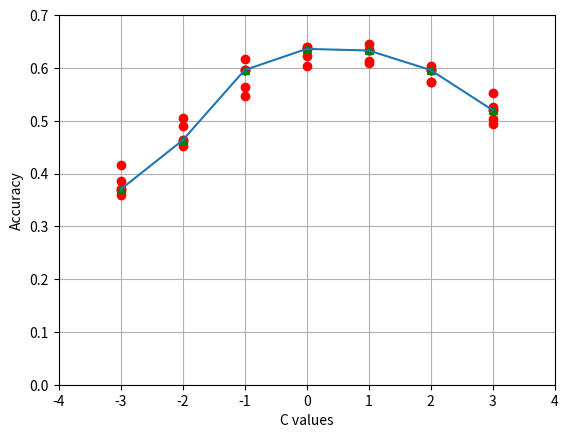

Python code for this plot:
import matplotlib.pyplot as plt
#GRAFICO 1
list_median = [0.37, 0.463, 0.596, 0.636, 0.633, 0.596, 0.520]

# list_C = [0.001,  0.01,  0.1,   1.0,  10.0, 100.0, 1000.0]
list_C = [-3,-2,-1,0,1,2,3]

params_C = [[0.37, 0.36, 0.366, 0.416, 0.386],
			[0.453, 0.46, 0.463, 0.506, 0.49],
			[0.546, 0.596, 0.563, 0.616, 0.596],
			[0.603, 0.636, 0.623, 0.64, 0.64],
			[0.613, 0.646, 0.61, 0.633, 0.633], 		
			[0.596, 0.573, 0.573, 0.596, 0.603],
			[0.503, 0.493, 0.526, 0.553, 0.52]]

#ULTIMO GRAFICO 		
# list_C = [0.5, 1, 1.5, 2]


# params_C = [[0.6866666666666666, 0.66, 0.6366666666666667, 0.65, 0.6133333333333333],
# 			[0.66, 0.6666666666666666, 0.6633333333333333, 0.63, 0.64],
# 			[0.6766666666666666, 0.6733333333333333, 0.6466666666666666, 0.67, 0.61],
# 			[0.6633333333333333, 0.67, 0.6366666666666667, 0.67, 0.6233333333333333]]
#list_median =  [0.650, 0.660, 0.670, 0.663]

plt.plot(list_C,params_C,'ro')
plt.plot(list_C, list_median, 'g^')
plt.plot(list_C, list_median)
plt.xlabel('C values')
plt.ylabel('Accuracy')

plt.grid()
plt.scatter(list_C,list_median)
plt.axis([-4,4,0,0.7])
plt.show()


# ###################
# # SEMILLA RANDOM  #
# ###################
# C = {} {0.1: [0.546, 0.596, 0.563, 0.616, 0.596],
# 		1.0: [0.603, 0.636, 0.623, 0.64, 0.64],
# 		100.0: [0.596, 0.573, 0.573, 0.596, 0.603],
# 		1000.0: [0.503, 0.493, 0.526, 0.553, 0.52],
# 		10.0: [0.613, 0.646, 0.61, 0.633, 0.633],
# 		0.01: [0.453, 0.46, 0.463, 0.506, 0.49],
# 		0.001: [0.37, 0.36, 0.366, 0.416, 0.386]}
# list_C = 	  [0.001,  0.01,  0.1,   1.0,  10.0, 100.0, 1000.0]
# list_median = [0.37, 0.463, 0.596, 0.636, 0.633, 0.596, 0.520]

# ###########################################
# # REFINO C DE MODO QUE QUEDE ENTRE 1 Y 10 #
# ###########################################

# list_C = [1, 3, 5, 7, 9, 10]

# params_C = {1: [0.6533333333333333, 0.6233333333333333, 0.6466666666666666, 0.6366666666666667, 0.6566666666666666],
# 			3: [0.6333333333333333, 0.6433333333333333, 0.62, 0.61, 0.6533333333333333],
# 			5: [0.6366666666666667, 0.65, 0.6166666666666667, 0.6033333333333334, 0.6366666666666667],
# 			7: [0.6366666666666667, 0.6566666666666666, 0.6233333333333333, 0.5966666666666667, 0.64],
# 			9: [0.6266666666666667, 0.6566666666666666, 0.6233333333333333, 0.5933333333333334, 0.6366666666666667],
# 			10: [0.6266666666666667, 0.65, 0.62, 0.59, 0.6333333333333333]}

# list_median = {} [0.646, 0.633, 0.636, 0.636, 0.626, 0.626]


# ############################################
# # REFINO C DE MODO QUE QUEDE ENTRE 0.1 Y 2 #
# ############################################

# params_C =  {0.1: [0.5733333333333334, 0.5966666666666667, 0.5933333333333334, 0.56, 0.5633333333333334],
# 				1: [0.6533333333333333, 0.66, 0.6666666666666666, 0.6233333333333333, 0.6333333333333333],
# 				2: [0.6466666666666666, 0.6566666666666666, 0.6666666666666666, 0.63, 0.64]}

# list_C = [0.1, 1, 2]

# list_median = {} [0.573, 0.653, 0.646]


# ##############################################
# # REFINO C DE MODO QUE QUEDE ENTRE 0.5 Y 1.5 #
# ##############################################
# list_C = [0.5, 1, 1.5, 2]


# params_C = {0.5: [0.6866666666666666, 0.66, 0.6366666666666667, 0.65, 0.6133333333333333],
# 				1: [0.66, 0.6666666666666666, 0.6633333333333333, 0.63, 0.64],
# 				1.5: [0.6766666666666666, 0.6733333333333333, 0.6466666666666666, 0.67, 0.61],
# 				2: [0.6633333333333333, 0.67, 0.6366666666666667, 0.67, 0.6233333333333333]}
# list_median =  [0.650, 0.660, 0.670, 0.663]


# ##ME QUEDO CON C = 1.5


# ###############################################
# accuracy_list = [0.6412060301507537, 0.651926298157454, 0.6522613065326633, 0.6606365159128978, 0.6579564489112227, 0.6603015075376885, 0.6505862646566164, 0.6472361809045226, 0.6603015075376885, 0.6489112227805696, 
# 				 0.6572864321608041, 0.6576214405360133, 0.6589614740368509, 0.6582914572864321, 0.6599664991624791, 0.650251256281407, 0.6495812395309882, 0.6609715242881072, 0.6542713567839196, 0.6465661641541038,
# 				 0.6492462311557788, 0.6566164154103853, 0.6442211055276382, 0.6552763819095477, 0.6452261306532663, 0.6462311557788945, 0.661641541038526, 0.6479061976549414, 0.6586264656616415, 0.6536013400335008,
# 				 0.6579564489112227, 0.654606365159129, 0.6472361809045226, 0.6649916247906198, 0.6566164154103853, 0.6549413735343383, 0.6536013400335008, 0.6536013400335008, 0.6603015075376885, 0.6509212730318258,
# 				 0.6596314907872697, 0.6529313232830821, 0.6552763819095477, 0.6586264656616415, 0.6438860971524288, 0.6385259631490787, 0.6549413735343383, 0.6599664991624791, 0.6422110552763819, 0.6576214405360133,
# 				 0.6515912897822446, 0.6536013400335008, 0.6589614740368509, 0.6479061976549414, 0.6489112227805696, 0.6351758793969849, 0.6613065326633166, 0.6562814070351759, 0.6623115577889447, 0.6438860971524288,
# 				 0.654606365159129, 0.6485762144053602, 0.6582914572864321, 0.6458961474036851, 0.6552763819095477, 0.6579564489112227, 0.6525963149078727, 0.6589614740368509, 0.6465661641541038, 0.6576214405360133,
# 				 0.6613065326633166, 0.6482412060301508, 0.6656616415410386, 0.6549413735343383, 0.650251256281407, 0.6458961474036851, 0.6489112227805696, 0.6596314907872697, 0.6536013400335008, 0.6542713567839196,
# 				 0.6525963149078727, 0.6566164154103853, 0.6532663316582915, 0.654606365159129, 0.6549413735343383, 0.6633165829145728, 0.6509212730318258, 0.6485762144053602, 0.6589614740368509, 0.6566164154103853,
# 				 0.6472361809045226, 0.6659966499162479, 0.6599664991624791, 0.6408710217755443, 0.6452261306532663, 0.6482412060301508, 0.6525963149078727, 0.6432160804020101, 0.6529313232830821, 0.6542713567839196,
# 				 0.6515912897822446, 0.6529313232830821, 0.6536013400335008, 0.6653266331658292, 0.6465661641541038, 0.647571189279732, 0.63785594639866, 0.6576214405360133, 0.6572864321608041, 0.6462311557788945,
# 				 0.6559463986599665, 0.6462311557788945, 0.6653266331658292, 0.6603015075376885, 0.6606365159128978, 0.661641541038526, 0.6549413735343383, 0.6428810720268007, 0.647571189279732, 0.6569514237855947,
# 				 0.6552763819095477, 0.6482412060301508, 0.6589614740368509, 0.6505862646566164, 0.6492462311557788, 0.6525963149078727, 0.6542713567839196, 0.6428810720268007, 0.6539363484087102, 0.6566164154103853,
# 				 0.6495812395309882, 0.6525963149078727, 0.6603015075376885, 0.6479061976549414, 0.6499162479061976, 0.6499162479061976, 0.6515912897822446, 0.6592964824120603, 0.6569514237855947, 0.6579564489112227,
# 				 0.6489112227805696, 0.6592964824120603, 0.6569514237855947, 0.6536013400335008, 0.6623115577889447, 0.6673366834170854, 0.6509212730318258, 0.6432160804020101, 0.6522613065326633, 0.6556113902847571,
# 				 0.650251256281407, 0.6552763819095477, 0.6613065326633166, 0.6542713567839196, 0.6499162479061976, 0.6609715242881072, 0.6522613065326633, 0.6438860971524288, 0.6633165829145728, 0.6492462311557788,
# 				 0.6532663316582915, 0.6562814070351759, 0.6479061976549414, 0.6452261306532663, 0.6596314907872697, 0.6391959798994975, 0.6589614740368509, 0.668676716917923, 0.6452261306532663, 0.6522613065326633,
# 				 0.6592964824120603, 0.668676716917923, 0.654606365159129, 0.6576214405360133, 0.6489112227805696, 0.6606365159128978, 0.6633165829145728, 0.6522613065326633, 0.63785594639866, 0.6763819095477387,
# 				 0.6479061976549414, 0.6569514237855947, 0.6582914572864321, 0.6381909547738693, 0.6499162479061976, 0.6499162479061976, 0.6576214405360133, 0.6529313232830821, 0.6603015075376885, 0.6539363484087102,
# 				 0.6559463986599665, 0.651926298157454, 0.6552763819095477, 0.6462311557788945, 0.6515912897822446, 0.6592964824120603, 0.651926298157454, 0.6371859296482412, 0.661641541038526, 0.6536013400335008]

# media accuracy = 0.6538
# Desviacion standard = 0.0067 accuracy = 0.6538
